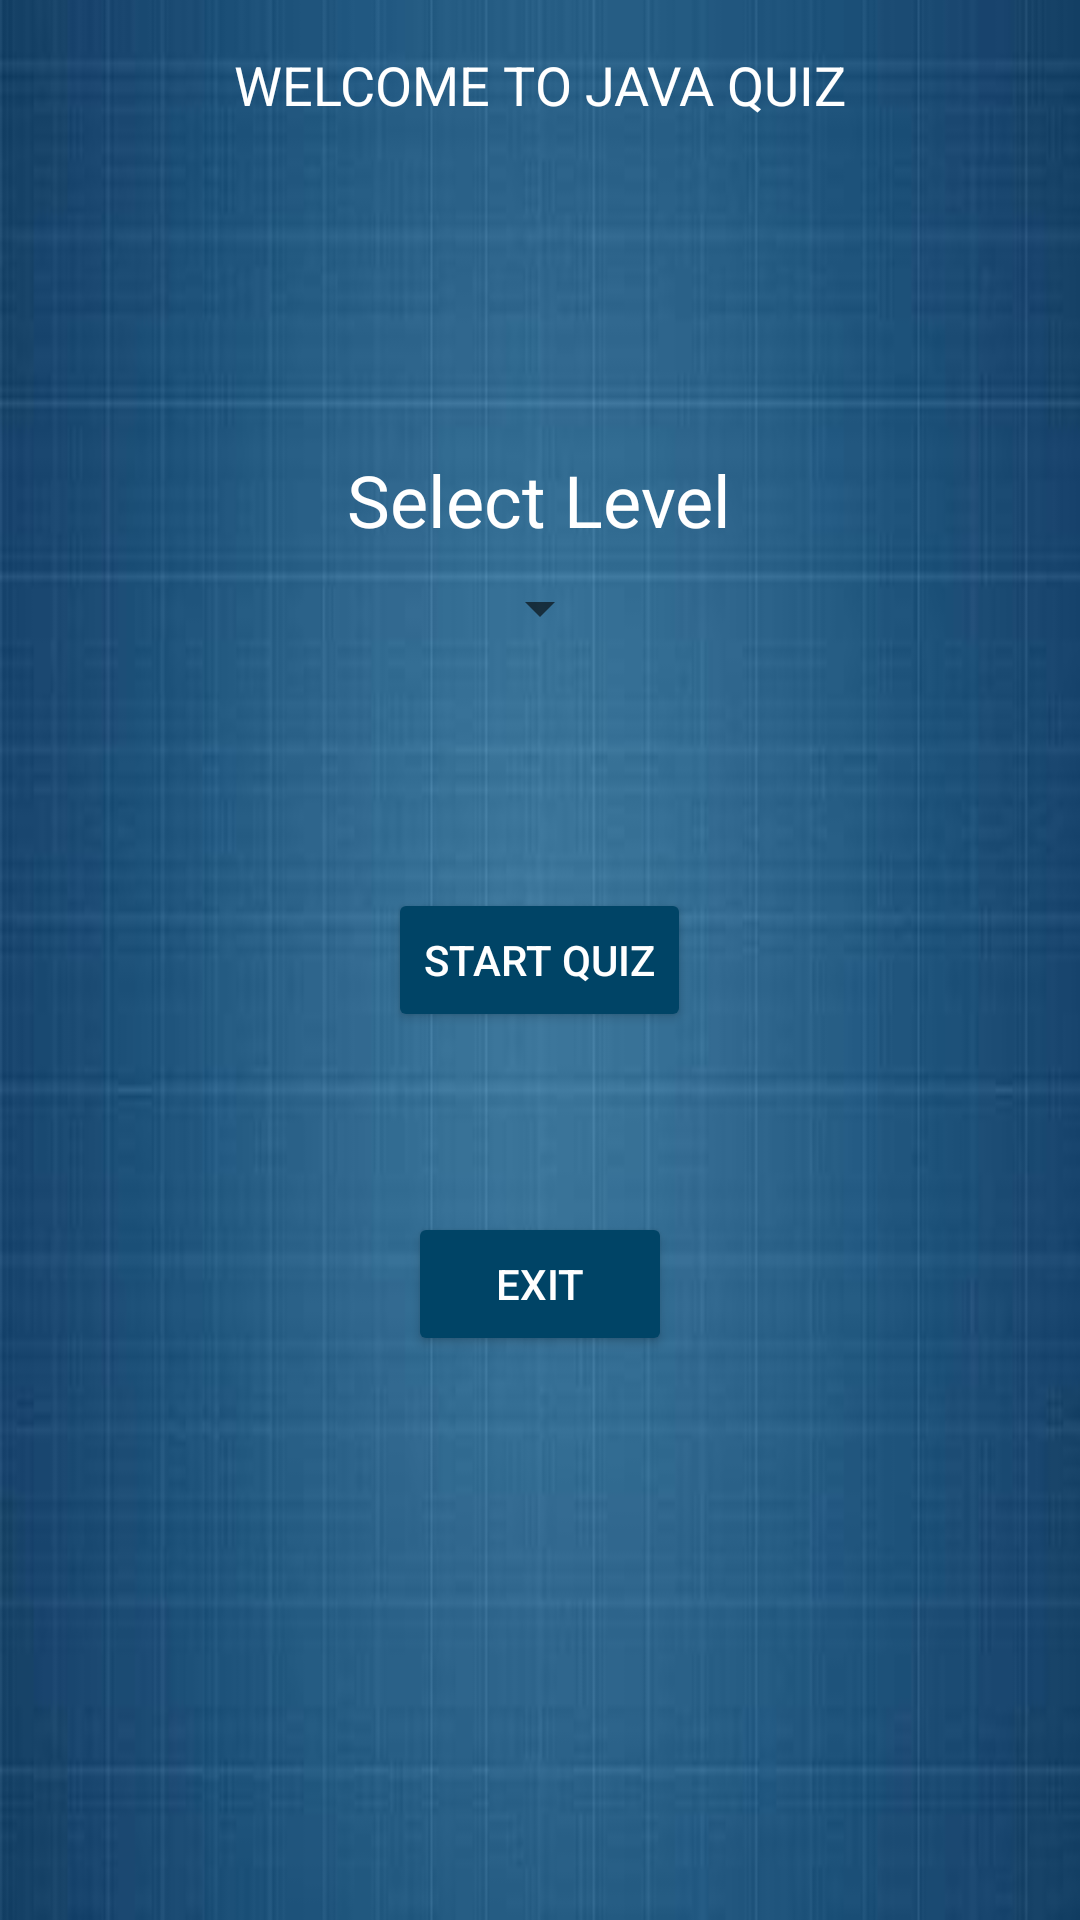

Write the Android layout XML for this screen, with the resource values it uses.
<!-- AndroidManifest.xml: activity theme AppTheme -->
<!-- res/layout/activity_main.xml -->
<?xml version="1.0" encoding="utf-8"?>
<RelativeLayout xmlns:android="http://schemas.android.com/apk/res/android"
    xmlns:app="http://schemas.android.com/apk/res-auto"
    xmlns:tools="http://schemas.android.com/tools"
    android:layout_width="match_parent"
    android:layout_height="match_parent"
    android:orientation="vertical"
    android:background="@drawable/quiz_back"
    android:padding="16dp"
    tools:context="com.example.android.quizapp.MainActivity">


    <TextView android:id="@+id/quiz_home_title"
        android:layout_width="wrap_content"
        android:layout_height="wrap_content"
        android:text="Welcome To Java Quiz"
        android:layout_marginBottom="80dp"
        android:layout_centerHorizontal="true"
        android:textAllCaps="true"
        android:textColor="#fff"
        android:textSize="18sp" />


    <Button android:id="@+id/btn_start"
        android:layout_centerHorizontal="true"
        android:layout_marginBottom="30dp"
        android:layout_centerVertical="true"
        android:textColor="#fff"
        android:layout_width="wrap_content"
        android:layout_height="wrap_content"
        android:text="Start Quiz" />

    <Button android:id="@+id/btn_exit"
        android:layout_width="wrap_content"
        android:layout_below="@id/btn_start"
        android:layout_marginTop="30dp"
        android:textColor="#fff"
        android:layout_centerHorizontal="true"
        android:layout_height="wrap_content"
        android:text="Exit" />

    <TextView android:id="@+id/level"
        android:layout_marginTop="30dp"
        android:textSize="24sp"
        android:layout_width="wrap_content"
        android:text="Select Level"
        android:layout_centerHorizontal="true"
        android:textColor="#fff"
        android:layout_below="@id/quiz_home_title"
        android:layout_height="wrap_content" />

    <Spinner
        android:layout_marginTop="8dp"
        android:id="@+id/spinner"
        android:layout_below="@id/level"
        android:layout_centerHorizontal="true"
        android:layout_width="wrap_content"
        android:layout_height="wrap_content" />


</RelativeLayout>
<!-- resources referenced by this layout -->
<resources>
  <!-- drawable quiz_back: jpeg bitmap (drawable, 8378 bytes) -->
  <style name="AppTheme" parent="Theme.AppCompat.Light.NoActionBar">
          
          <item name="colorPrimary">@color/colorPrimary</item>
          <item name="colorPrimaryDark">#000</item>
          <item name="colorAccent">@color/colorAccent</item>
          <item name="colorButtonNormal">#046</item>
      </style>
  <!-- not gathered from this repository: default colours our renderer supplied (Android Studio template values) -->
  <color name="colorPrimary">#FF6200EE</color>
  <color name="colorAccent">#FF03DAC5</color>
</resources>
